Photos from the image-classification dataset "CitrusLeafPathology-14-Aug" in the GitHub repository Aurelia-Maris-Crystalthrone/YouKang. Its 14 classes are: anthracnose, bacterial blight, black spot, citrus canker, citrus mite, curl leaf, curl virus, deficiency leaf, dry leaf, greening, healthy, melanose, sooty mould, spider mite.

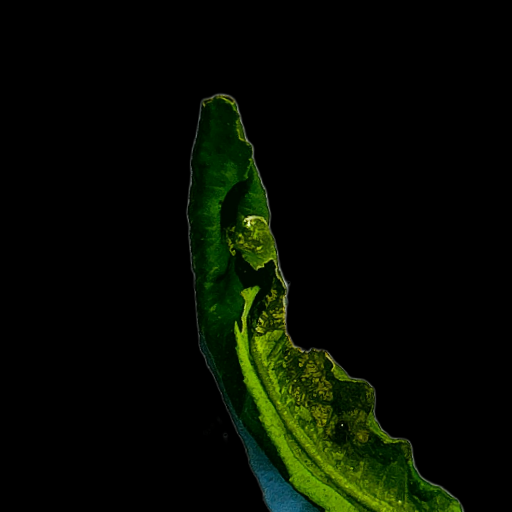
Label: curl virus

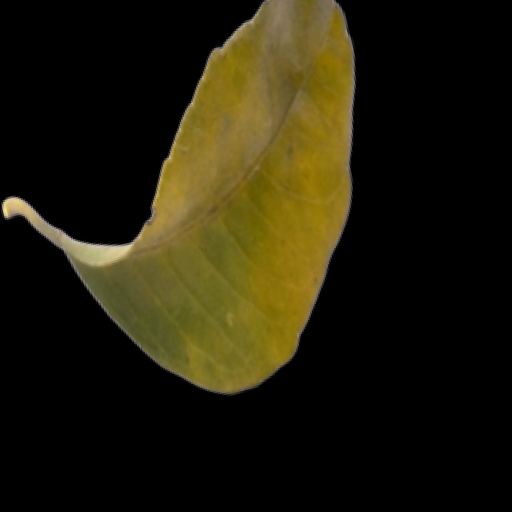
Label: black spot

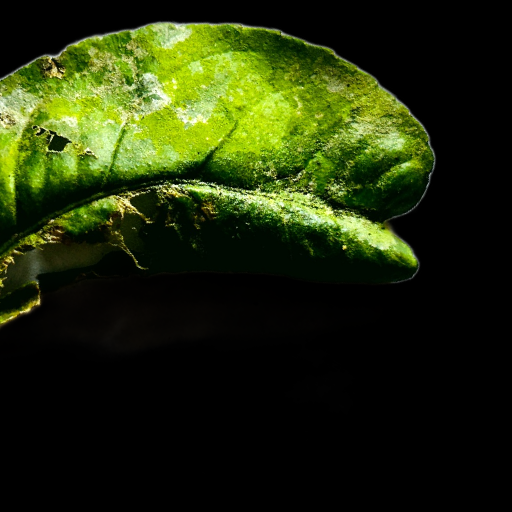
Label: deficiency leaf

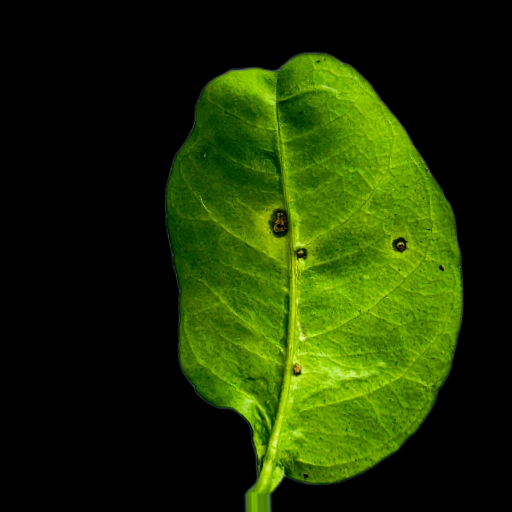
Label: anthracnose

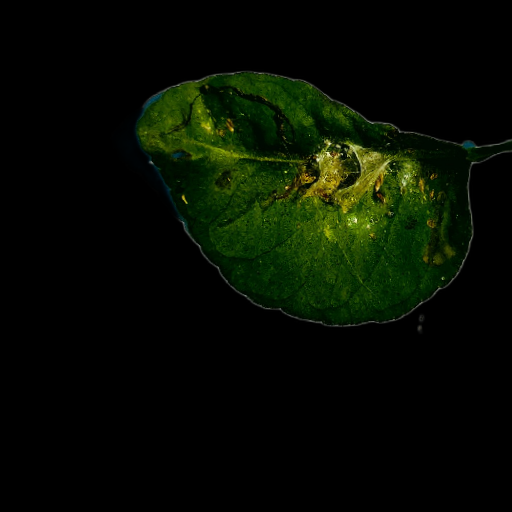
Label: spider mite

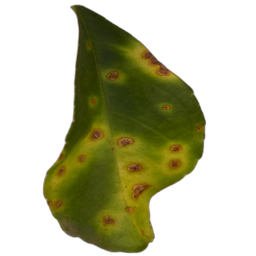
Label: citrus canker
